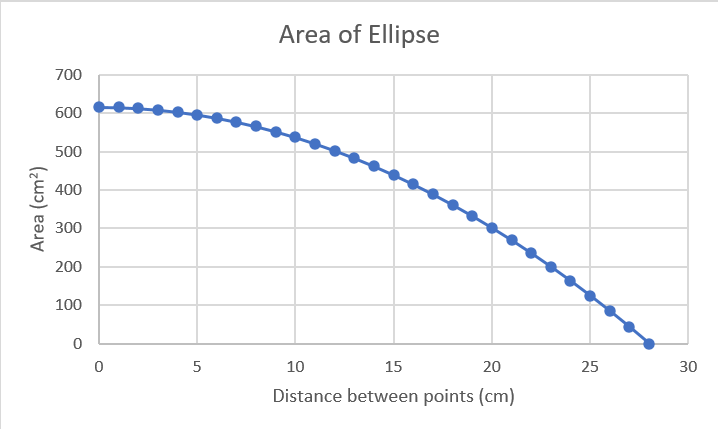

Values plotted in this chart, from the file beside it:
String Length:, 28, , 
Distance (cm), a, b, Area (cm^2)
0, 14, 14, 615.8
1, 13.5, 14.5, 615
2, 13, 15, 612.6
3, 12.5, 15.5, 608.7
4, 12, 16, 603.2
5, 11.5, 16.5, 596.1
6, 11, 17, 587.5
7, 10.5, 17.5, 577.3
8, 10, 18, 565.5
9, 9.5, 18.5, 552.1
10, 9, 19, 537.2
11, 8.5, 19.5, 520.7
12, 8, 20, 502.7
13, 7.5, 20.5, 483
14, 7, 21, 461.8
15, 6.5, 21.5, 439
16, 6, 22, 414.7
17, 5.5, 22.5, 388.8
18, 5, 23, 361.3
19, 4.5, 23.5, 332.2
20, 4, 24, 301.6
21, 3.5, 24.5, 269.4
22, 3, 25, 235.6
23, 2.5, 25.5, 200.3
24, 2, 26, 163.4
25, 1.5, 26.5, 124.9
26, 1, 27, 84.82
27, 0.5, 27.5, 43.2
28, 0, 28, 0
